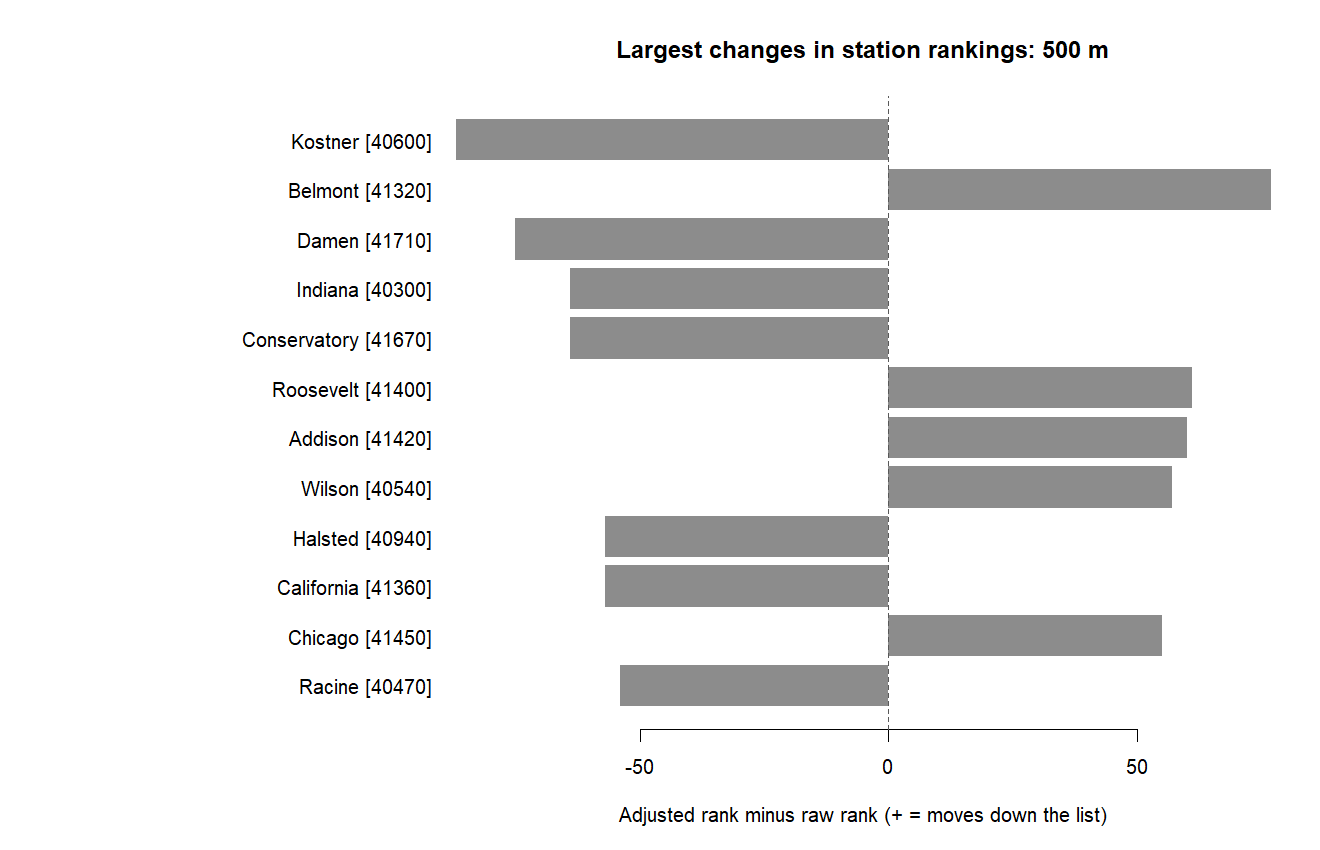

The file beside this chart, header and first rows:
station_id, station_name, reported_crimes_2024, total_entries_2024, crimes_per_100k_entries, raw_count_rank, activity_adjusted_rank, adjusted_minus_raw_rank
40600, Kostner, 400, 95598, 418.4, 97, 10, -87
41320, Belmont, 1165, 2299184, 50.67, 27, 104, 77
41710, Damen, 533, 111200, 479.3, 80, 5, -75
40300, Indiana, 589, 125221, 470.4, 70, 6, -64
41670, Conservatory, 349, 191286, 182.4, 102, 38, -64
41400, Roosevelt, 1821, 2387022, 76.29, 18, 79, 61
41420, Addison, 1478, 1979053, 74.68, 22, 82, 60
40540, Wilson, 1335, 1764169, 75.67, 24, 81, 57
40940, Halsted, 675, 100313, 672.9, 59, 2, -57
41360, California, 437, 228888, 190.9, 93, 36, -57
41450, Chicago, 2613, 2510545, 104.1, 13, 68, 55
40470, Racine, 496, 217531, 228, 84, 30, -54
41660, Lake, 4052, 3402145, 119.1, 4, 58, 54
40630, Clark/Division, 1527, 1623086, 94.08, 21, 72, 51
40970, Cicero, 626, 189468, 330.4, 66, 18, -48
40890, O'Hare, 553, 3131064, 17.66, 74, 121, 47
40030, Pulaski, 451, 283758, 158.9, 91, 46, -45
40220, Western, 641, 200073, 320.4, 64, 19, -45
40710, Chicago, 1116, 1247670, 89.45, 29, 74, 45
40740, Western, 491, 281312, 174.5, 86, 41, -45
40320, Division, 950, 1193199, 79.62, 34, 78, 44
40380, Clark/Lake, 3771, 2801486, 134.6, 7, 51, 44
40480, Cicero, 556, 236560, 235, 73, 29, -44
41270, 43rd, 819, 167741, 488.3, 48, 4, -44
40260, State/Lake, 4108, 2567516, 160, 2, 45, 43
41020, Logan Square, 666, 1313958, 50.69, 60, 103, 43
40130, 51st, 812, 173884, 467, 49, 7, -42
40290, Ashland/63rd, 705, 191046, 369, 55, 13, -42
40780, Central Park, 548, 247638, 221.3, 75, 33, -42
40930, Midway, 564, 1599477, 35.26, 72, 114, 42
40900, Howard, 1022, 1037311, 98.52, 30, 71, 41
41040, Kedzie, 546, 270234, 202, 76, 35, -41
41260, Austin, 324, 300985, 107.6, 104, 63, -41
40040, Quincy/Wells, 1562, 1338623, 116.7, 20, 60, 40
41120, 35th-Bronzeville-IIT, 463, 314569, 147.2, 89, 49, -40
40330, Grand, 3473, 2194888, 158.2, 8, 47, 39
40700, Laramie, 708, 202472, 349.7, 54, 15, -39
40870, Francisco, 231, 287317, 80.4, 116, 77, -39
40370, Washington, 4231, 2359565, 179.3, 1, 39, 38
40440, California, 465, 342322, 135.8, 88, 50, -38
40590, Damen, 805, 1225439, 65.69, 50, 88, 38
41010, Rockwell, 275, 306999, 89.58, 111, 73, -38
40510, Garfield, 676, 219864, 307.5, 58, 21, -37
40720, Cottage Grove, 834, 189282, 440.6, 46, 9, -37
41000, Cermak-Chinatown, 863, 1131975, 76.24, 43, 80, 37
41300, Loyola, 721, 1071488, 67.29, 53, 87, 34
41070, Kedzie, 838, 220209, 380.5, 45, 12, -33
40650, North/Clybourn, 860, 1060041, 81.13, 44, 76, 32
41080, 47th, 946, 183787, 514.7, 35, 3, -32
40150, Pulaski, 832, 245081, 339.5, 47, 16, -31
41700, Washington/Wabash, 3841, 2104434, 182.5, 6, 37, 31
40450, 95th/Dan Ryan, 493, 1448518, 34.03, 85, 115, 30
40570, California, 648, 1002276, 64.65, 62, 92, 30
40210, Damen, 544, 359902, 151.2, 77, 48, -29
40240, 79th, 692, 1017614, 68, 57, 86, 29
41510, Morgan, 1467, 1106393, 132.6, 23, 52, 29
41200, Argyle, 1131, 902089, 125.4, 28, 56, 28
40250, Kedzie-Homan, 796, 289287, 275.2, 51, 24, -27
40670, Western, 622, 1004555, 61.92, 67, 94, 27
41220, Fullerton, 403, 2508533, 16.07, 96, 122, 26
... 82 more rows
